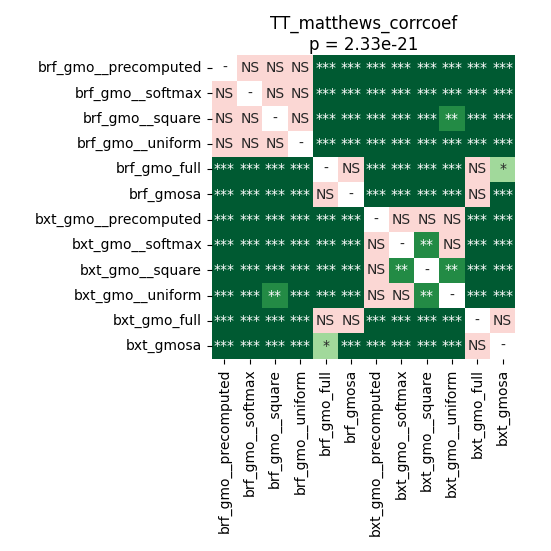

Data behind this chart, as committed beside it:
	brf_gmo__precomputed	brf_gmo__softmax	brf_gmo__square	brf_gmo__uniform	brf_gmo_full	brf_gmosa	bxt_gmo__precomputed	bxt_gmo__softmax	bxt_gmo__square	bxt_gmo__uniform	bxt_gmo_full	bxt_gmosa
brf_gmo__precomputed	1.0	0.9799	0.794	0.3709	4.795619419642857e-05	4.795619419642857e-05	4.795619419642857e-05	4.795619419642857e-05	4.795619419642857e-05	4.795619419642857e-05	4.795619419642857e-05	4.795619419642857e-05
brf_gmo__softmax	0.9799	1.0	0.794	0.1082	4.795619419642857e-05	4.795619419642857e-05	4.795619419642857e-05	0.0002189	4.795619419642857e-05	0.0001373	4.795619419642857e-05	4.795619419642857e-05
brf_gmo__square	0.794	0.794	1.0	0.1779	4.795619419642857e-05	4.795619419642857e-05	4.795619419642857e-05	0.0005875	4.795619419642857e-05	0.001028	4.795619419642857e-05	4.795619419642857e-05
brf_gmo__uniform	0.3709	0.1082	0.1779	1.0	4.795619419642857e-05	4.795619419642857e-05	4.795619419642857e-05	0.0002189	4.795619419642857e-05	0.0003	4.795619419642857e-05	4.795619419642857e-05
brf_gmo_full	4.795619419642857e-05	4.795619419642857e-05	4.795619419642857e-05	4.795619419642857e-05	1.0	0.1929	4.795619419642857e-05	4.795619419642857e-05	4.795619419642857e-05	4.795619419642857e-05	0.08711	0.02316
brf_gmosa	4.795619419642857e-05	4.795619419642857e-05	4.795619419642857e-05	4.795619419642857e-05	0.1929	1.0	4.795619419642857e-05	4.795619419642857e-05	4.795619419642857e-05	4.795619419642857e-05	0.05416	0.0001373
bxt_gmo__precomputed	4.795619419642857e-05	4.795619419642857e-05	4.795619419642857e-05	4.795619419642857e-05	4.795619419642857e-05	4.795619419642857e-05	1.0	0.1328	0.05416	0.06079	4.795619419642857e-05	4.795619419642857e-05
bxt_gmo__softmax	4.795619419642857e-05	0.0002189	0.0005875	0.0002189	4.795619419642857e-05	4.795619419642857e-05	0.1328	1.0	0.001329	0.7393	4.795619419642857e-05	4.795619419642857e-05
bxt_gmo__square	4.795619419642857e-05	4.795619419642857e-05	4.795619419642857e-05	4.795619419642857e-05	4.795619419642857e-05	4.795619419642857e-05	0.05416	0.001329	1.0	0.009873	4.795619419642857e-05	4.795619419642857e-05
bxt_gmo__uniform	4.795619419642857e-05	0.0001373	0.001028	0.0003	4.795619419642857e-05	4.795619419642857e-05	0.06079	0.7393	0.009873	1.0	4.795619419642857e-05	4.795619419642857e-05
bxt_gmo_full	4.795619419642857e-05	4.795619419642857e-05	4.795619419642857e-05	4.795619419642857e-05	0.08711	0.05416	4.795619419642857e-05	4.795619419642857e-05	4.795619419642857e-05	4.795619419642857e-05	1.0	0.2729
bxt_gmosa	4.795619419642857e-05	4.795619419642857e-05	4.795619419642857e-05	4.795619419642857e-05	0.02316	0.0001373	4.795619419642857e-05	4.795619419642857e-05	4.795619419642857e-05	4.795619419642857e-05	0.2729	1.0
